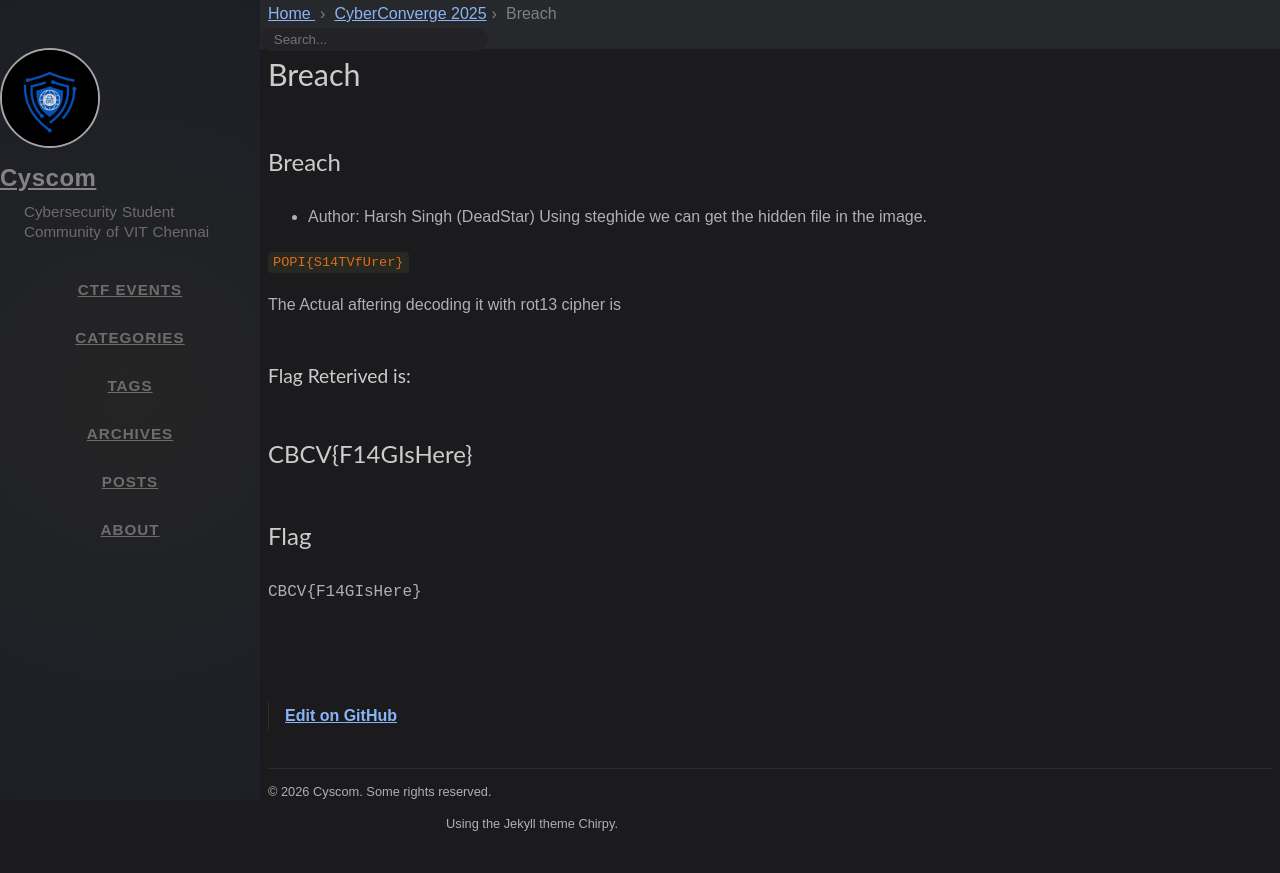

repository: cyscomvit/writeups · page: writeups/CyberConverge_2025/03-breach.html · generator: jekyll

---
layout: writeup

title: Breach
difficulty: easy
points: 100
categories: [Misc]
tags: []

flag: CBCV{F14GIsHere}

---

## Breach
* Author: Harsh Singh (DeadStar)
Using steghide we can get the hidden file in the image.

`POPI{S14TVfUrer}`

The Actual aftering decoding it with rot13 cipher is 

### Flag Reterived is:
## CBCV{F14GIsHere}
